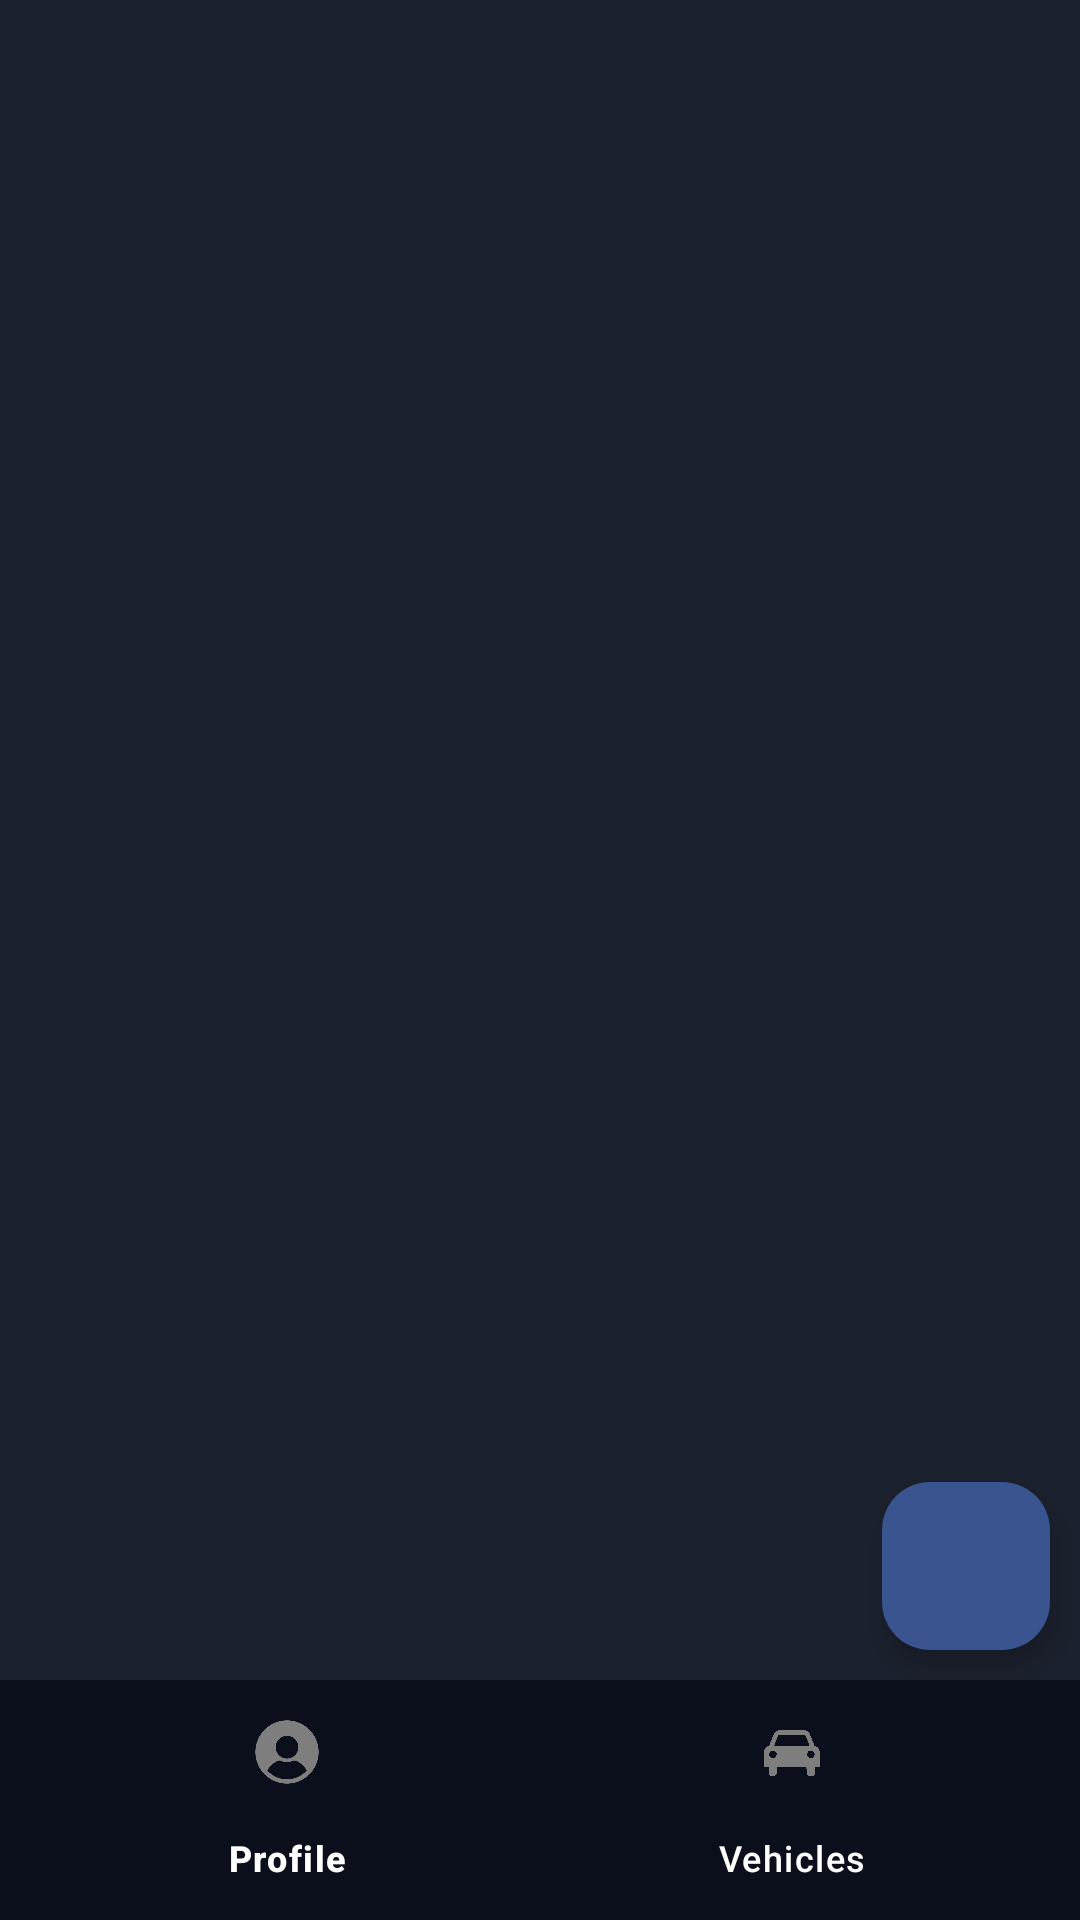

Write the Android layout XML for this screen, with the resource values it uses.
<!-- AndroidManifest.xml: application theme Theme.Parkflow -->
<!-- res/layout/vehicle_activity.xml -->
<?xml version="1.0" encoding="utf-8"?>
<androidx.constraintlayout.widget.ConstraintLayout xmlns:android="http://schemas.android.com/apk/res/android"
    xmlns:app="http://schemas.android.com/apk/res-auto"
    xmlns:tools="http://schemas.android.com/tools"
    android:layout_width="match_parent"
    android:layout_height="match_parent"
    android:background="#000000"
    android:backgroundTint="@color/default_bg">

    <com.google.android.material.floatingactionbutton.FloatingActionButton
        android:id="@+id/vehicleAddBtn"
        android:layout_width="wrap_content"
        android:layout_height="wrap_content"
        android:layout_marginEnd="10dp"
        android:layout_marginBottom="90dp"
        android:clickable="true"
        android:contentDescription="@string/add_label"
        app:backgroundTint="@color/btn_primary_bg"
        app:layout_constraintBottom_toBottomOf="parent"
        app:layout_constraintEnd_toEndOf="parent"
        app:srcCompat="@drawable/add_icon"
        app:itemIconTint="@color/bottom_nav_icon_color"
        app:itemTextColor="@color/bottom_nav_text_color"
        />

    <com.google.android.material.bottomnavigation.BottomNavigationView
        android:id="@+id/bottom_navigation"
        android:layout_width="match_parent"
        android:layout_height="wrap_content"
        android:layout_alignParentBottom="true"
        android:background="@color/header_bg"
        app:itemIconTint="@color/bottom_nav_icon_color"
        app:itemTextColor="@color/bottom_nav_text_color"
        app:labelVisibilityMode="labeled"
        app:layout_constraintBottom_toBottomOf="parent"
        app:layout_constraintEnd_toEndOf="parent"
        app:layout_constraintStart_toStartOf="parent"
        app:menu="@menu/bottom_navigation_menu"
        >

    </com.google.android.material.bottomnavigation.BottomNavigationView>

    <ListView
        android:id="@+id/vehicleList"
        android:layout_width="409dp"
        android:layout_height="649dp"
        app:layout_constraintEnd_toEndOf="parent"
        app:layout_constraintStart_toStartOf="parent"
        app:layout_constraintTop_toTopOf="parent" >

    </ListView>

</androidx.constraintlayout.widget.ConstraintLayout>
<!-- resources referenced by this layout -->
<resources>
  <color name="bottom_nav_icon_color">#7E7E7E</color>
  <color name="bottom_nav_text_color">#FFFFFFFF</color>
  <color name="btn_primary_bg">#39548F</color>
  <color name="default_bg">#1b212e</color>
  <color name="header_bg">#0a0f1b</color>
  <string name="add_label">Add</string>
  <style name="Theme.Parkflow" parent="Base.Theme.Parkflow" />
  <style name="Base.Theme.Parkflow" parent="Theme.Material3.DayNight.NoActionBar">
          
          
      </style>
</resources>
